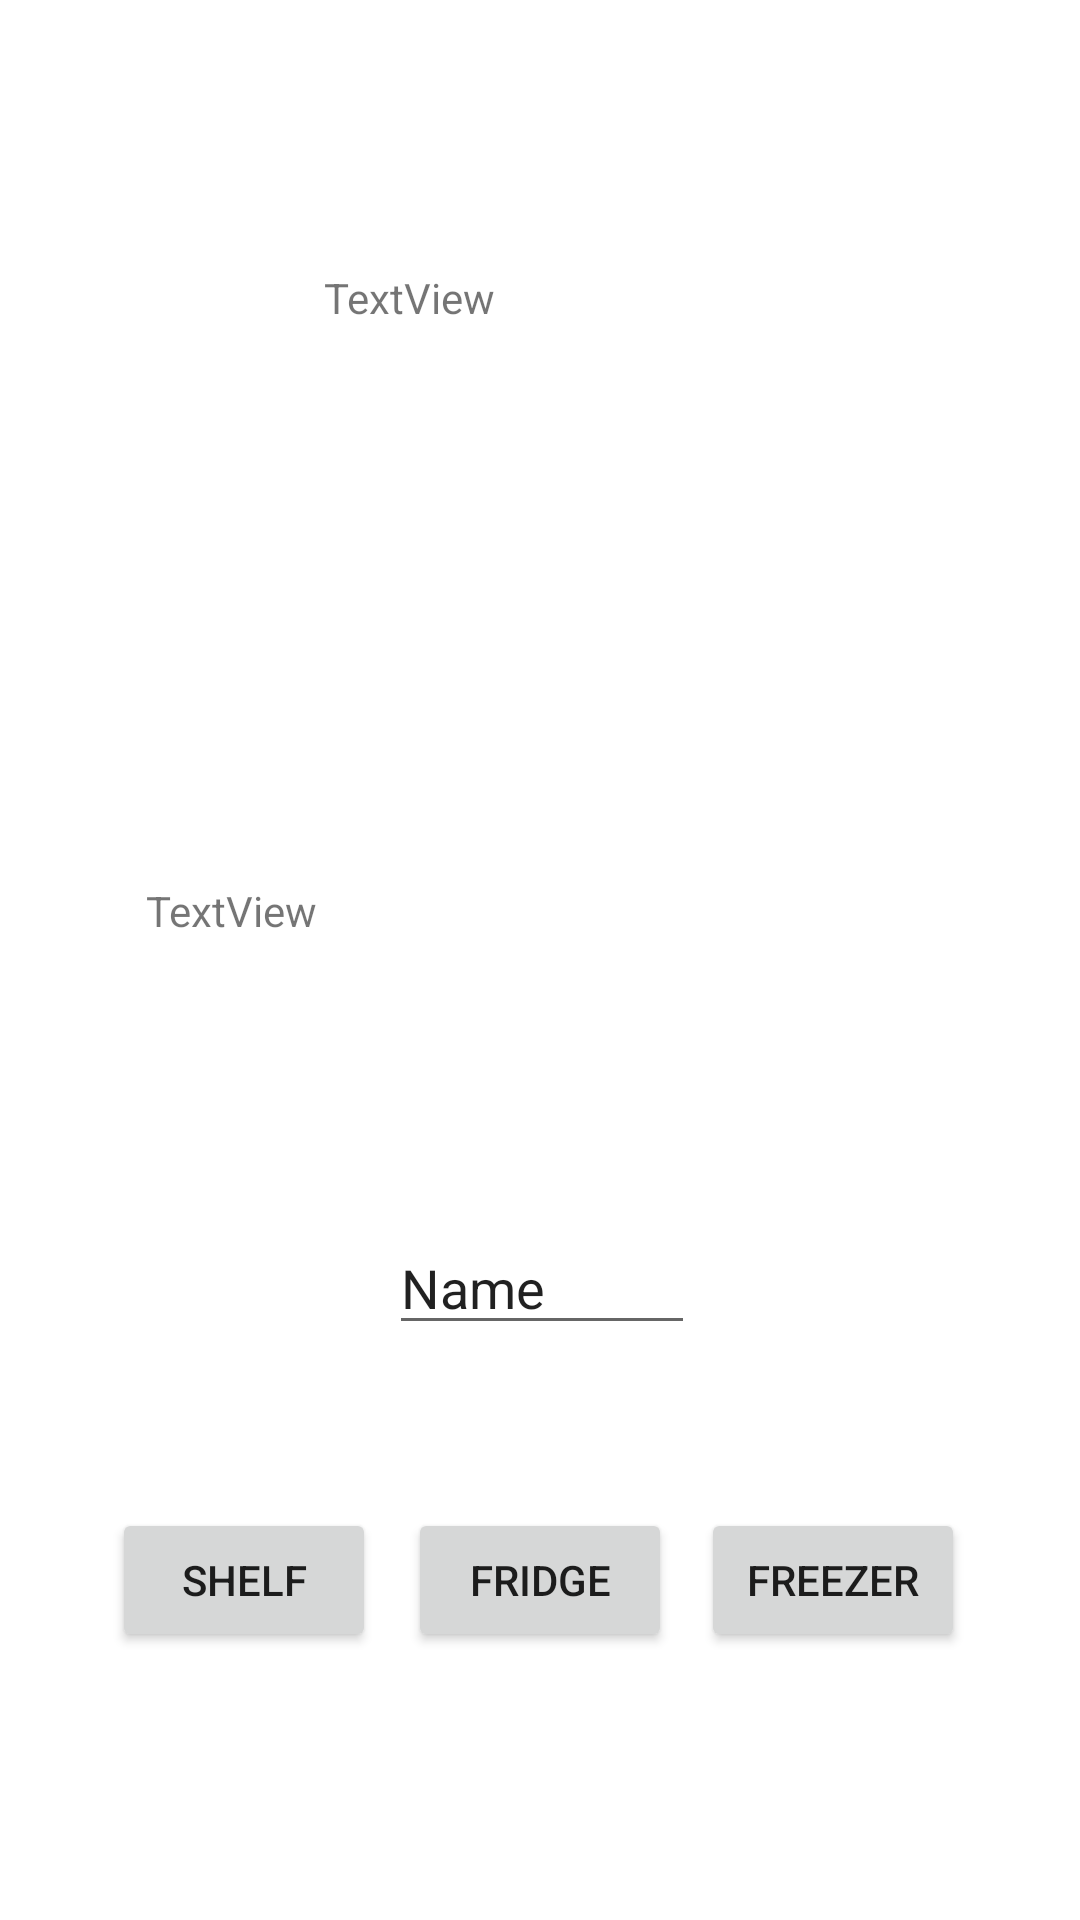

Android layout source for this screen:
<!-- AndroidManifest.xml: application theme AppTheme -->
<!-- res/layout/activity_info.xml -->
<?xml version="1.0" encoding="utf-8"?>
<android.support.constraint.ConstraintLayout
    xmlns:android="http://schemas.android.com/apk/res/android"
    xmlns:app="http://schemas.android.com/apk/res-auto"
    xmlns:tools="http://schemas.android.com/tools"
    android:layout_width="match_parent"
    android:layout_height="match_parent">

    <Button
        android:id="@+id/freezerButton"
        android:layout_width="wrap_content"
        android:layout_height="wrap_content"
        android:layout_marginStart="8dp"
        android:layout_marginTop="8dp"
        android:layout_marginEnd="8dp"
        android:layout_marginBottom="8dp"
        android:text="Freezer"
        app:layout_constraintBottom_toBottomOf="parent"
        app:layout_constraintEnd_toEndOf="parent"
        app:layout_constraintHorizontal_bias="0.882"
        app:layout_constraintStart_toStartOf="parent"
        app:layout_constraintTop_toTopOf="parent"
        app:layout_constraintVertical_bias="0.859" />

    <Button
        android:id="@+id/shelfButton"
        android:layout_width="wrap_content"
        android:layout_height="wrap_content"
        android:layout_marginStart="8dp"
        android:layout_marginTop="8dp"
        android:layout_marginEnd="8dp"
        android:layout_marginBottom="8dp"
        android:text="Shelf"
        app:layout_constraintBottom_toBottomOf="parent"
        app:layout_constraintEnd_toEndOf="parent"
        app:layout_constraintHorizontal_bias="0.114"
        app:layout_constraintStart_toStartOf="parent"
        app:layout_constraintTop_toTopOf="parent"
        app:layout_constraintVertical_bias="0.859" />

    <Button
        android:id="@+id/fridgeButton"
        android:layout_width="wrap_content"
        android:layout_height="wrap_content"
        android:layout_marginStart="8dp"
        android:layout_marginTop="8dp"
        android:layout_marginEnd="8dp"
        android:layout_marginBottom="8dp"
        android:text="Fridge"
        app:layout_constraintBottom_toBottomOf="parent"
        app:layout_constraintEnd_toEndOf="parent"
        app:layout_constraintStart_toStartOf="parent"
        app:layout_constraintTop_toTopOf="parent"
        app:layout_constraintVertical_bias="0.859" />

    <TextView
        android:id="@+id/optimums"
        android:layout_width="263dp"
        android:layout_height="50dp"
        android:layout_marginStart="8dp"
        android:layout_marginTop="8dp"
        android:layout_marginEnd="8dp"
        android:layout_marginBottom="8dp"
        android:text="TextView"
        app:layout_constraintBottom_toBottomOf="parent"
        app:layout_constraintEnd_toEndOf="parent"
        app:layout_constraintHorizontal_bias="0.504"
        app:layout_constraintStart_toStartOf="parent"
        app:layout_constraintTop_toTopOf="parent"
        app:layout_constraintVertical_bias="0.498" />

    <TextView
        android:id="@+id/name"
        android:layout_width="144dp"
        android:layout_height="37dp"
        android:layout_marginStart="8dp"
        android:layout_marginTop="8dp"
        android:layout_marginEnd="8dp"
        android:layout_marginBottom="8dp"
        android:text="TextView"
        app:layout_constraintBottom_toBottomOf="parent"
        app:layout_constraintEnd_toEndOf="parent"
        app:layout_constraintStart_toStartOf="parent"
        app:layout_constraintTop_toTopOf="parent"
        app:layout_constraintVertical_bias="0.139" />

    <EditText
        android:id="@+id/quantityText"
        android:layout_width="102dp"
        android:layout_height="wrap_content"
        android:layout_marginStart="8dp"
        android:layout_marginTop="8dp"
        android:layout_marginEnd="8dp"
        android:layout_marginBottom="8dp"
        android:ems="10"
        android:hint="Enter Quantity"
        android:inputType="number"
        android:text="Name"
        app:layout_constraintBottom_toBottomOf="parent"
        app:layout_constraintEnd_toEndOf="parent"
        app:layout_constraintHorizontal_bias="0.503"
        app:layout_constraintStart_toStartOf="parent"
        app:layout_constraintTop_toTopOf="parent"
        app:layout_constraintVertical_bias="0.685" />

</android.support.constraint.ConstraintLayout>
<!-- resources referenced by this layout -->
<resources>

</resources>
